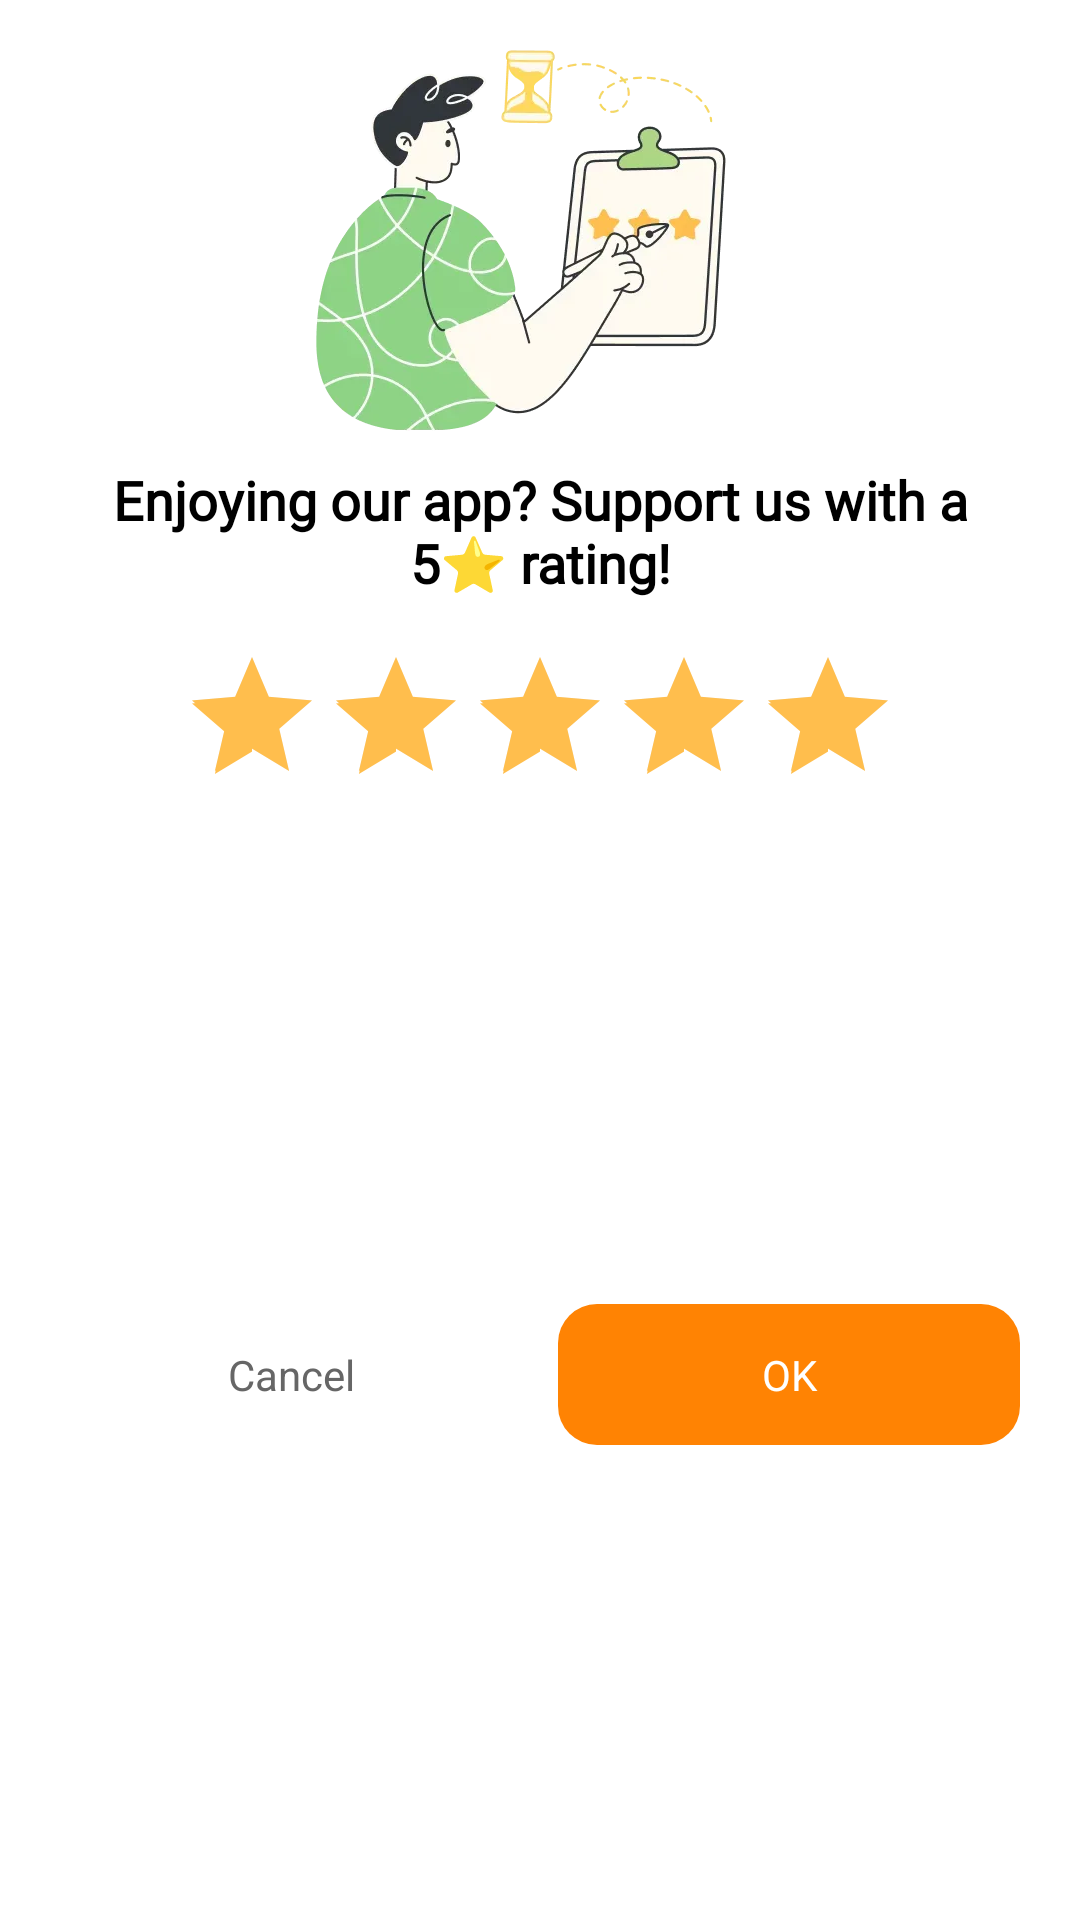

Produce the Android XML layout that renders to this screen, including the resource entries it uses.
<!-- AndroidManifest.xml: application theme Theme.PDFly -->
<!-- res/layout/dialog_rate.xml -->
<?xml version="1.0" encoding="utf-8"?>
<androidx.constraintlayout.widget.ConstraintLayout xmlns:android="http://schemas.android.com/apk/res/android"
    xmlns:app="http://schemas.android.com/apk/res-auto"
    android:layout_width="match_parent"
    android:layout_height="wrap_content"
    android:background="@drawable/shape_pass_dialog_bg">

    <androidx.appcompat.widget.AppCompatImageView
        android:id="@+id/iv_logo"
        android:layout_width="150dp"
        android:layout_height="133dp"
        android:layout_marginTop="12dp"
        app:layout_constraintEnd_toEndOf="parent"
        app:layout_constraintStart_toStartOf="parent"
        app:layout_constraintTop_toTopOf="parent"
        app:srcCompat="@drawable/image_rate" />

    <androidx.appcompat.widget.AppCompatTextView
        android:id="@+id/dialog_title"
        android:layout_width="0dp"
        android:layout_height="wrap_content"
        android:layout_marginHorizontal="25dp"
        android:layout_marginTop="12dp"
        android:fontFamily="@font/sora"
        android:gravity="center"
        android:includeFontPadding="false"
        android:text="@string/rate_tip"
        android:textColor="@color/black"
        android:textSize="18sp"
        android:textStyle="bold"
        app:layout_constraintEnd_toEndOf="parent"
        app:layout_constraintStart_toStartOf="parent"
        app:layout_constraintTop_toBottomOf="@+id/iv_logo" />


    <androidx.appcompat.widget.AppCompatRatingBar
        android:id="@+id/rating_bar"
        android:layout_width="wrap_content"
        android:layout_height="wrap_content"
        android:layout_gravity="center"
        android:layout_marginTop="16dp"
        android:numStars="5"
        android:progressBackgroundTint="#EFF1F4"
        android:progressTint="#FFBE4D"
        android:rating="5"
        android:secondaryProgressTint="#FFBE4D"
        android:stepSize="0.5"
        app:layout_constraintEnd_toEndOf="parent"
        app:layout_constraintStart_toStartOf="parent"
        app:layout_constraintTop_toBottomOf="@+id/dialog_title" />

    <androidx.appcompat.widget.AppCompatTextView
        android:id="@+id/btn_cancel"
        android:layout_width="0dp"
        android:layout_height="wrap_content"
        android:layout_marginStart="20dp"
        android:layout_marginTop="24dp"
        android:layout_marginBottom="20dp"
        android:background="@drawable/ripple_cancel_bg"
        android:gravity="center"
        android:paddingVertical="14dp"
        android:text="@string/cancel"
        android:textColor="#666666"
        app:layout_constraintBottom_toBottomOf="parent"
        app:layout_constraintEnd_toStartOf="@+id/btn_save"
        app:layout_constraintHorizontal_chainStyle="packed"
        app:layout_constraintStart_toStartOf="parent"
        app:layout_constraintTop_toBottomOf="@+id/rating_bar" />

    <androidx.appcompat.widget.AppCompatTextView
        android:id="@+id/btn_save"
        android:layout_width="0dp"
        android:layout_height="wrap_content"
        android:layout_marginStart="12dp"
        android:layout_marginTop="24dp"
        android:layout_marginEnd="20dp"
        android:layout_marginBottom="20dp"
        android:background="@drawable/ripple_primary_13"
        android:gravity="center"
        android:paddingVertical="14dp"
        android:text="@string/ok"
        android:textColor="@color/white"
        app:layout_constraintBottom_toBottomOf="parent"
        app:layout_constraintEnd_toEndOf="parent"
        app:layout_constraintStart_toEndOf="@+id/btn_cancel"
        app:layout_constraintTop_toBottomOf="@+id/rating_bar" />

</androidx.constraintlayout.widget.ConstraintLayout>
<!-- resources referenced by this layout -->
<resources>
  <color name="black">#FF000000</color>
  <color name="white">#FFFFFFFF</color>
  <!-- drawable image_rate: webp bitmap (drawable-hdpi, 10200 bytes) -->
  <!-- drawable ripple_primary_13 (drawable) -->
  <?xml version="1.0" encoding="utf-8"?>
  <ripple xmlns:android="http://schemas.android.com/apk/res/android"
      android:color="?colorControlHighlight">
  
      <item>
          <shape>
              <solid android:color="@color/primary" />
              <corners android:radius="13dp" />
          </shape>
      </item>
      
  </ripple>
  <string name="cancel">Cancel</string>
  <string name="ok">OK</string>
  <string name="rate_tip">Enjoying our app? Support us with a 5⭐ rating!</string>
  <style name="Theme.PDFly" parent="Theme.Material3.Light.NoActionBar">
          <item name="colorPrimary">@color/primary</item>
          <item name="android:windowBackground">@color/white</item>
          <item name="android:statusBarColor">@color/white</item>
          <item name="android:windowLightStatusBar">true</item>
      </style>
  <color name="primary">#FF8303</color>
</resources>
